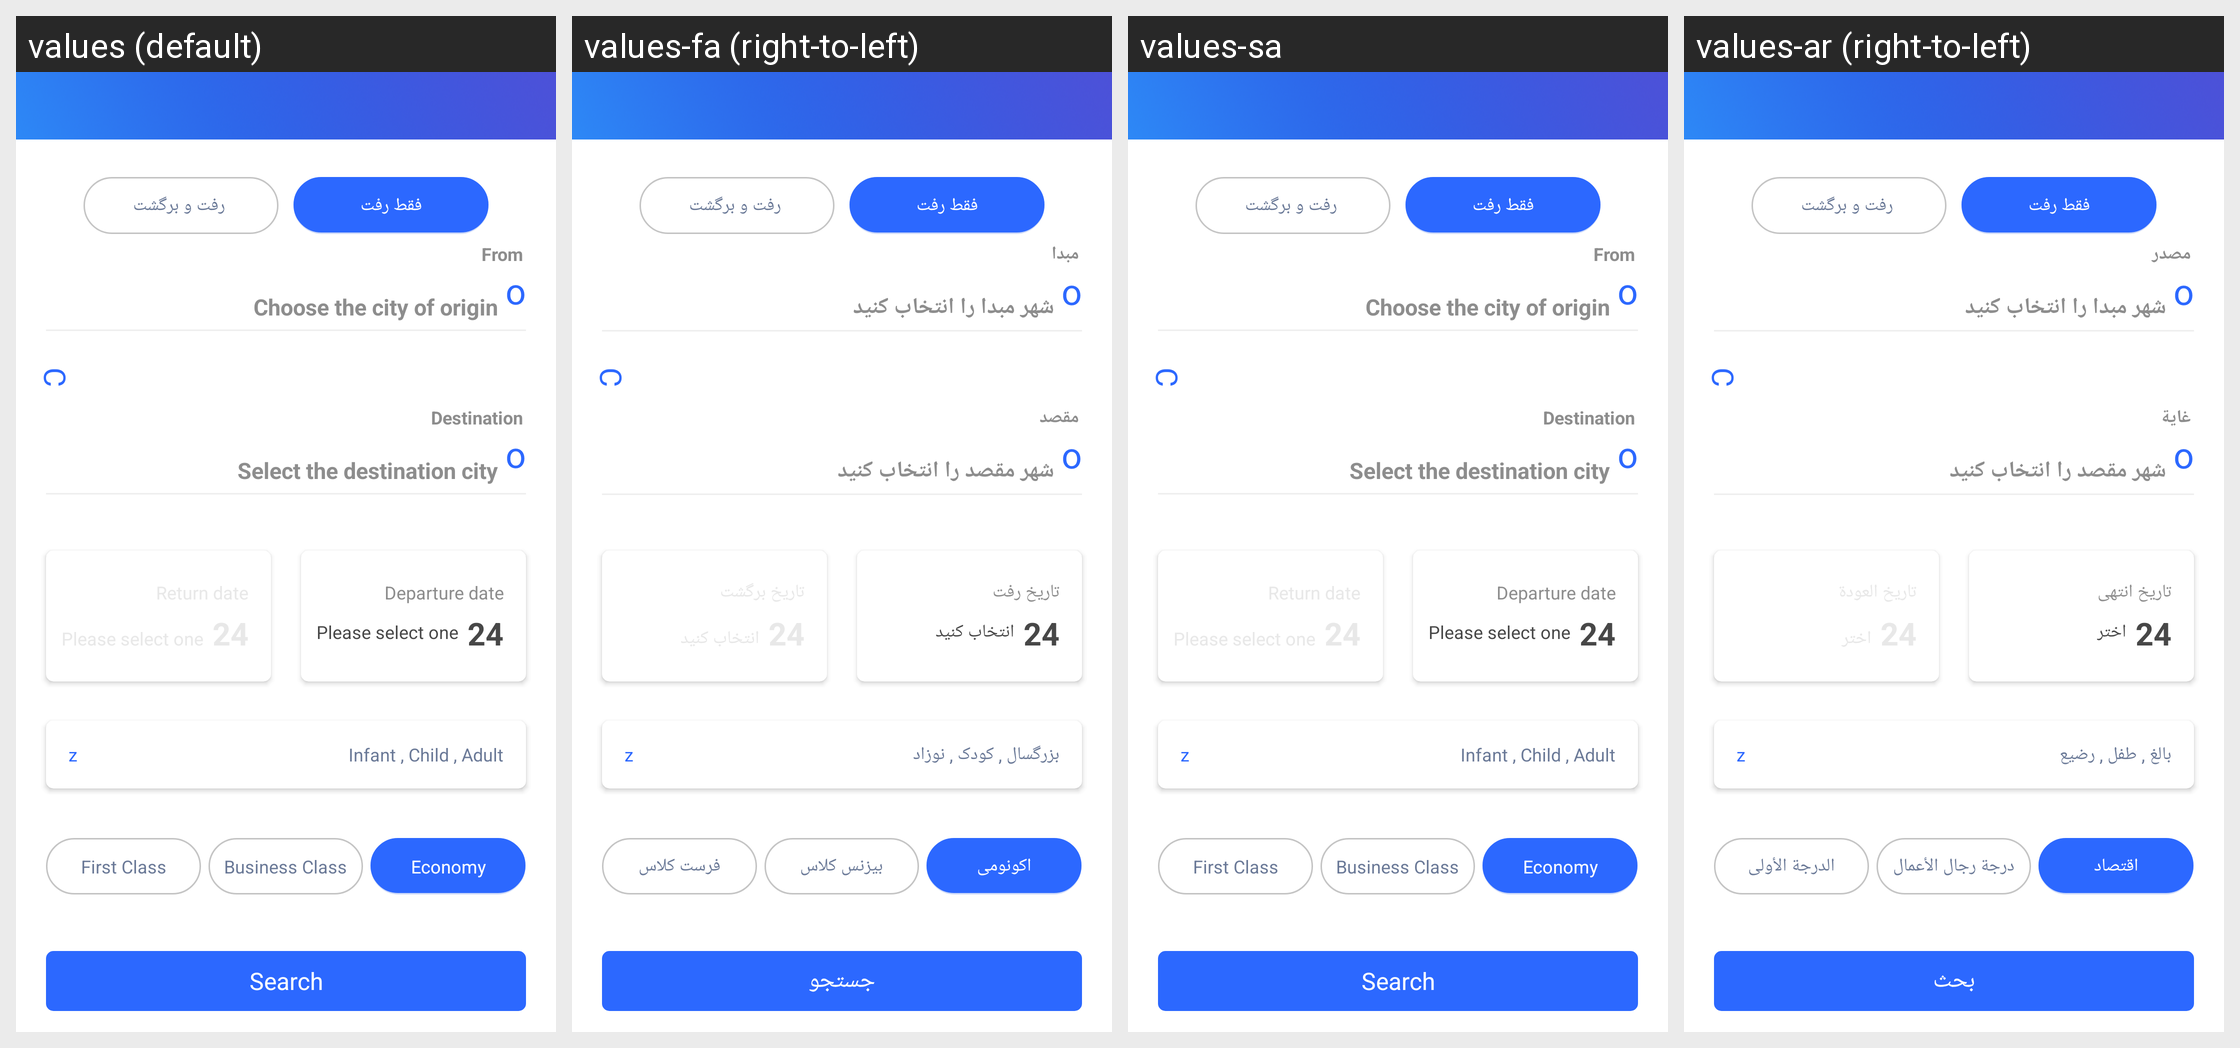

The same Android screen rendered under several of its app's locales, left to right. List the strings drawn on it with the default value and each locale's translation.
Android screen res/layout/fragment_flight.xml rendered under 4 locales, left to right: values (default), values-fa (right-to-left), values-sa, values-ar (right-to-left). Device: Nexus 5 (rendered at 1080×1920; each locale shown at half size, 540×960, under a caption strip naming it); theme AppTheme.
Other locales in the repository, not shown: values-en, values-fr, values-tr.
Strings drawn on this screen, with the default value and each locale's value (text and hints the layout hard-codes, and strings that could not be matched under every locale, appear in the picture but are not listed):

origin
  values: From
  values-fa: مبدا
  values-sa: From  [not translated; the default value is used]
  values-ar: مصدر

select_origin_city
  values: Choose the city of origin
  values-fa: شهر مبدا را انتخاب کنید
  values-sa: Choose the city of origin  [not translated; the default value is used]
  values-ar: شهر مبدا را انتخاب کنید

destination
  values: Destination
  values-fa: مقصد
  values-sa: Destination  [not translated; the default value is used]
  values-ar: غاية

select_destination_city
  values: Select the destination city
  values-fa: شهر مقصد را انتخاب کنید
  values-sa: Select the destination city  [not translated; the default value is used]
  values-ar: شهر مقصد را انتخاب کنید

please_select_one
  values: Please select one
  values-fa: انتخاب کنید
  values-sa: Please select one  [not translated; the default value is used]
  values-ar: اختر

departure_date
  values: Departure date
  values-fa: تاریخ رفت
  values-sa: Departure date  [not translated; the default value is used]
  values-ar: تاريخ انتهى

newborn
  values: Infant
  values-fa: نوزاد
  values-sa: Infant  [not translated; the default value is used]
  values-ar: رضيع

baby
  values: Child
  values-fa: کودک
  values-sa: Child  [not translated; the default value is used]
  values-ar: طفل

adault
  values: Adult
  values-fa: بزرگسال
  values-sa: Adult  [not translated; the default value is used]
  values-ar: بالغ

first
  values: First Class
  values-fa: فرست کلاس
  values-sa: First Class  [not translated; the default value is used]
  values-ar: الدرجة الأولى

Business
  values: Business Class
  values-fa: بیزنس کلاس
  values-sa: Business Class  [not translated; the default value is used]
  values-ar: درجة رجال الأعمال

Economi
  values: Economy
  values-fa: اکونومی
  values-sa: Economy  [not translated; the default value is used]
  values-ar: اقتصاد

search
  values: Search
  values-fa: جستجو
  values-sa: Search  [not translated; the default value is used]
  values-ar: بحث
